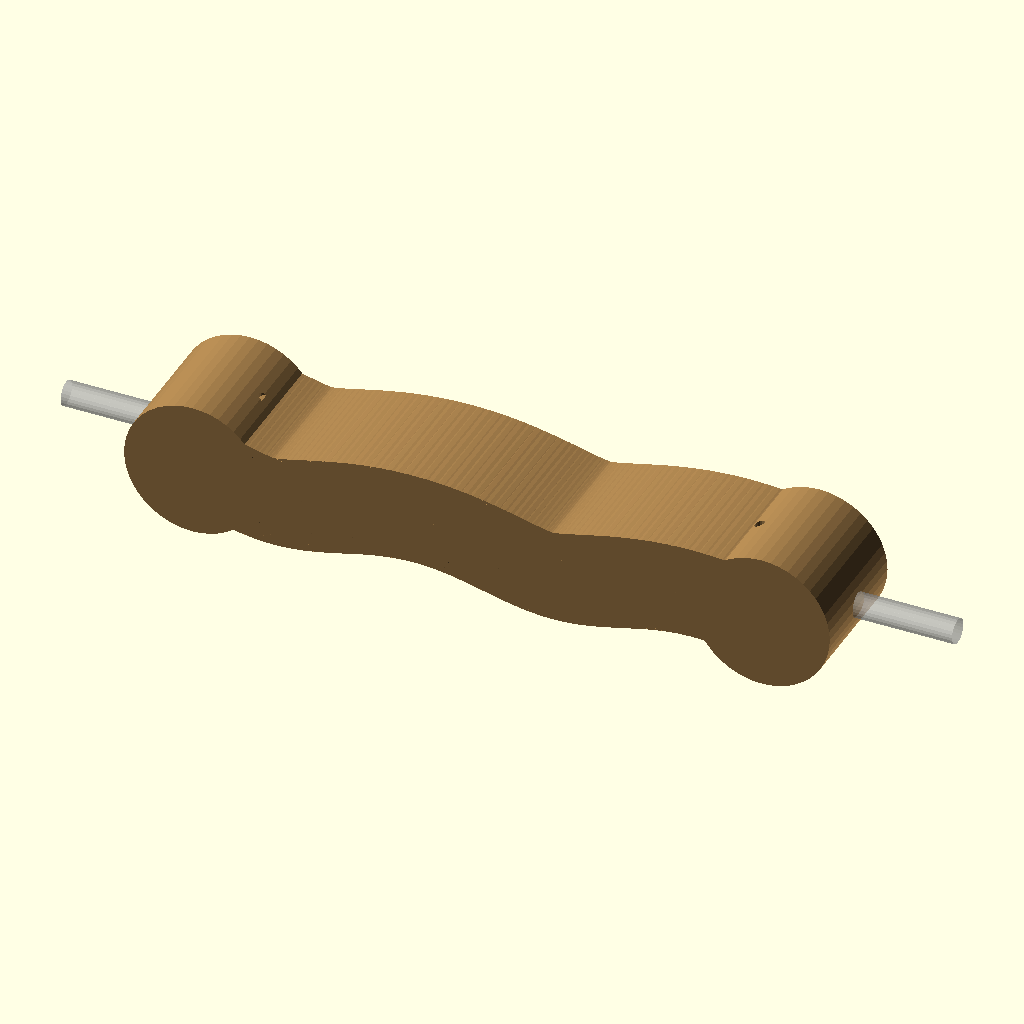
Cell 1: rendered with the file's own defaults.
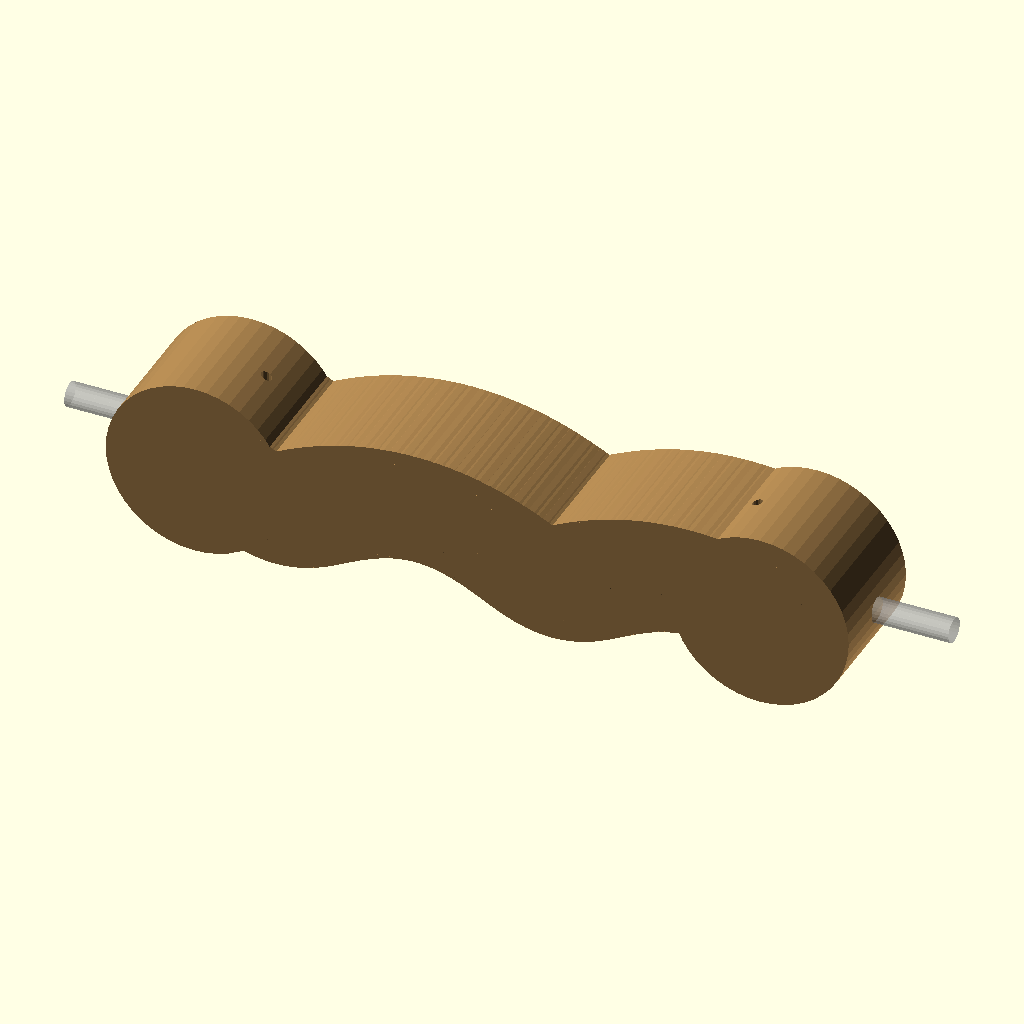
Cell 2: SINGLE_RIDGE_HEIGHT = 14 (everything else at default).
All cells are drawn from the same view direction (rotation 55°, 0°, 25°, orthographic, colour scheme Cornfield), but the view is re-fitted for each cell, so position and scale can differ between cells as well as the parameter.
The OpenSCAD source (3d_design_agent/wave_ocean_v10/vertical_slats_final/options/option_A_single_cam.scad):
/*
 * OPTION A: SINGLE BARREL CAM (Original Design)
 *
 * CHARACTERISTICS:
 * - One helical cam spanning full X length
 * - All 3 layers share SAME ridge height (7mm)
 * - All wave amplitudes identical
 * - Simpler to manufacture (one cam piece)
 *
 * TRADE-OFFS:
 * + Easier to print (single piece)
 * + Simpler assembly
 * - Less visual depth/parallax
 * - Uniform amplitude looks mechanical, not organic
 *
 * This file shows the original cam design for comparison.
 */

include <../common.scad>

$fn = 72;

// ============================================
// SINGLE CAM PARAMETERS (Override per-layer)
// ============================================

SINGLE_RIDGE_HEIGHT = 7;  // Same for all layers

// ============================================
// SINGLE BARREL CAM MODULE
// ============================================

module single_cam() {
    difference() {
        union() {
            // One continuous helical cam
            cam_barrel();

            // End caps
            end_caps_single();
        }

        // Shaft hole
        shaft_hole();

        // Set screw holes
        set_screw_holes_single();
    }
}

// ============================================
// CAM BARREL - Continuous helix along X
// ============================================

module cam_barrel() {
    // Full Y depth to contact all 3 layers
    barrel_y_min = LAYER_Y_OFFSET[0] - 5;   // -20mm
    barrel_y_max = LAYER_Y_OFFSET[2] + 5;   // +20mm
    barrel_depth = barrel_y_max - barrel_y_min;

    segments = 90;
    dx = CAM_LENGTH / segments;

    for (i = [0 : segments - 1]) {
        x = -CAM_LENGTH/2 + i * dx;

        // Helix phase at this X position
        helix_phase = ((x + CAM_LENGTH/2) / CAM_LENGTH) * 360 * HELIX_TURNS;

        translate([x, barrel_y_min, 0])
        rotate([-90, 0, 0])
        linear_extrude(height = barrel_depth)
            cam_profile_2d_single(helix_phase);
    }
}

// ============================================
// CAM CROSS-SECTION (uniform ridge)
// ============================================

module cam_profile_2d_single(phase) {
    steps = 72;
    points = [for (i = [0 : steps - 1])
        let(angle = i * 360 / steps)
        let(wave_factor = 0.5 + 0.5 * cos(angle - phase))
        let(r = CAM_CORE_RADIUS + SINGLE_RIDGE_HEIGHT * wave_factor)
        [r * cos(angle), r * sin(angle)]
    ];

    polygon(points);
}

// ============================================
// END CAPS (single cam version)
// ============================================

module end_caps_single() {
    cap_r = CAM_CORE_RADIUS + SINGLE_RIDGE_HEIGHT + 3;

    barrel_y_min = LAYER_Y_OFFSET[0] - 5;
    barrel_y_max = LAYER_Y_OFFSET[2] + 5;
    cap_depth = barrel_y_max - barrel_y_min;

    // Left cap
    translate([-CAM_LENGTH/2 - CAM_END_CAP, barrel_y_min, 0])
    rotate([-90, 0, 0])
        cylinder(r = cap_r, h = cap_depth, $fn = 48);

    // Right cap
    translate([CAM_LENGTH/2, barrel_y_min, 0])
    rotate([-90, 0, 0])
        cylinder(r = cap_r, h = cap_depth, $fn = 48);
}

// ============================================
// SHAFT HOLE
// ============================================

module shaft_hole() {
    rotate([0, 90, 0])
        cylinder(d = SHAFT_HOLE, h = CAM_TOTAL_LENGTH + 20, center = true, $fn = 32);
}

// ============================================
// SET SCREW HOLES
// ============================================

module set_screw_holes_single() {
    screw_depth = CAM_CORE_RADIUS;

    for (x = [-CAM_LENGTH/2 + 10, CAM_LENGTH/2 - 10]) {
        translate([x, 0, CAM_CORE_RADIUS + 5])
            cylinder(d = M3_HOLE, h = screw_depth, $fn = 16);

        translate([x, CAM_CORE_RADIUS + 5, 0])
        rotate([-90, 0, 0])
            cylinder(d = M3_HOLE, h = screw_depth, $fn = 16);
    }
}

// ============================================
// RENDER
// ============================================

color(C_CAM)
single_cam();

// Ghost shaft
%rotate([0, 90, 0])
    cylinder(d = SHAFT_DIA, h = SHAFT_LENGTH, center = true, $fn = 24);

// ============================================
// VERIFICATION
// ============================================

echo("=== OPTION A: SINGLE BARREL CAM ===");
echo(str("Cam length: ", CAM_LENGTH, "mm"));
echo(str("Uniform ridge height: ", SINGLE_RIDGE_HEIGHT, "mm"));
echo(str("All layers: SAME amplitude"));
echo("");
echo("PROS:");
echo("  - Single piece, easier to print");
echo("  - Simpler assembly");
echo("");
echo("CONS:");
echo("  - Uniform wave amplitude (less organic)");
echo("  - No parallax depth effect");
Customizer parameters (derived from the source; name, type, default, range or options):
SINGLE_RIDGE_HEIGHT: number, default 7
